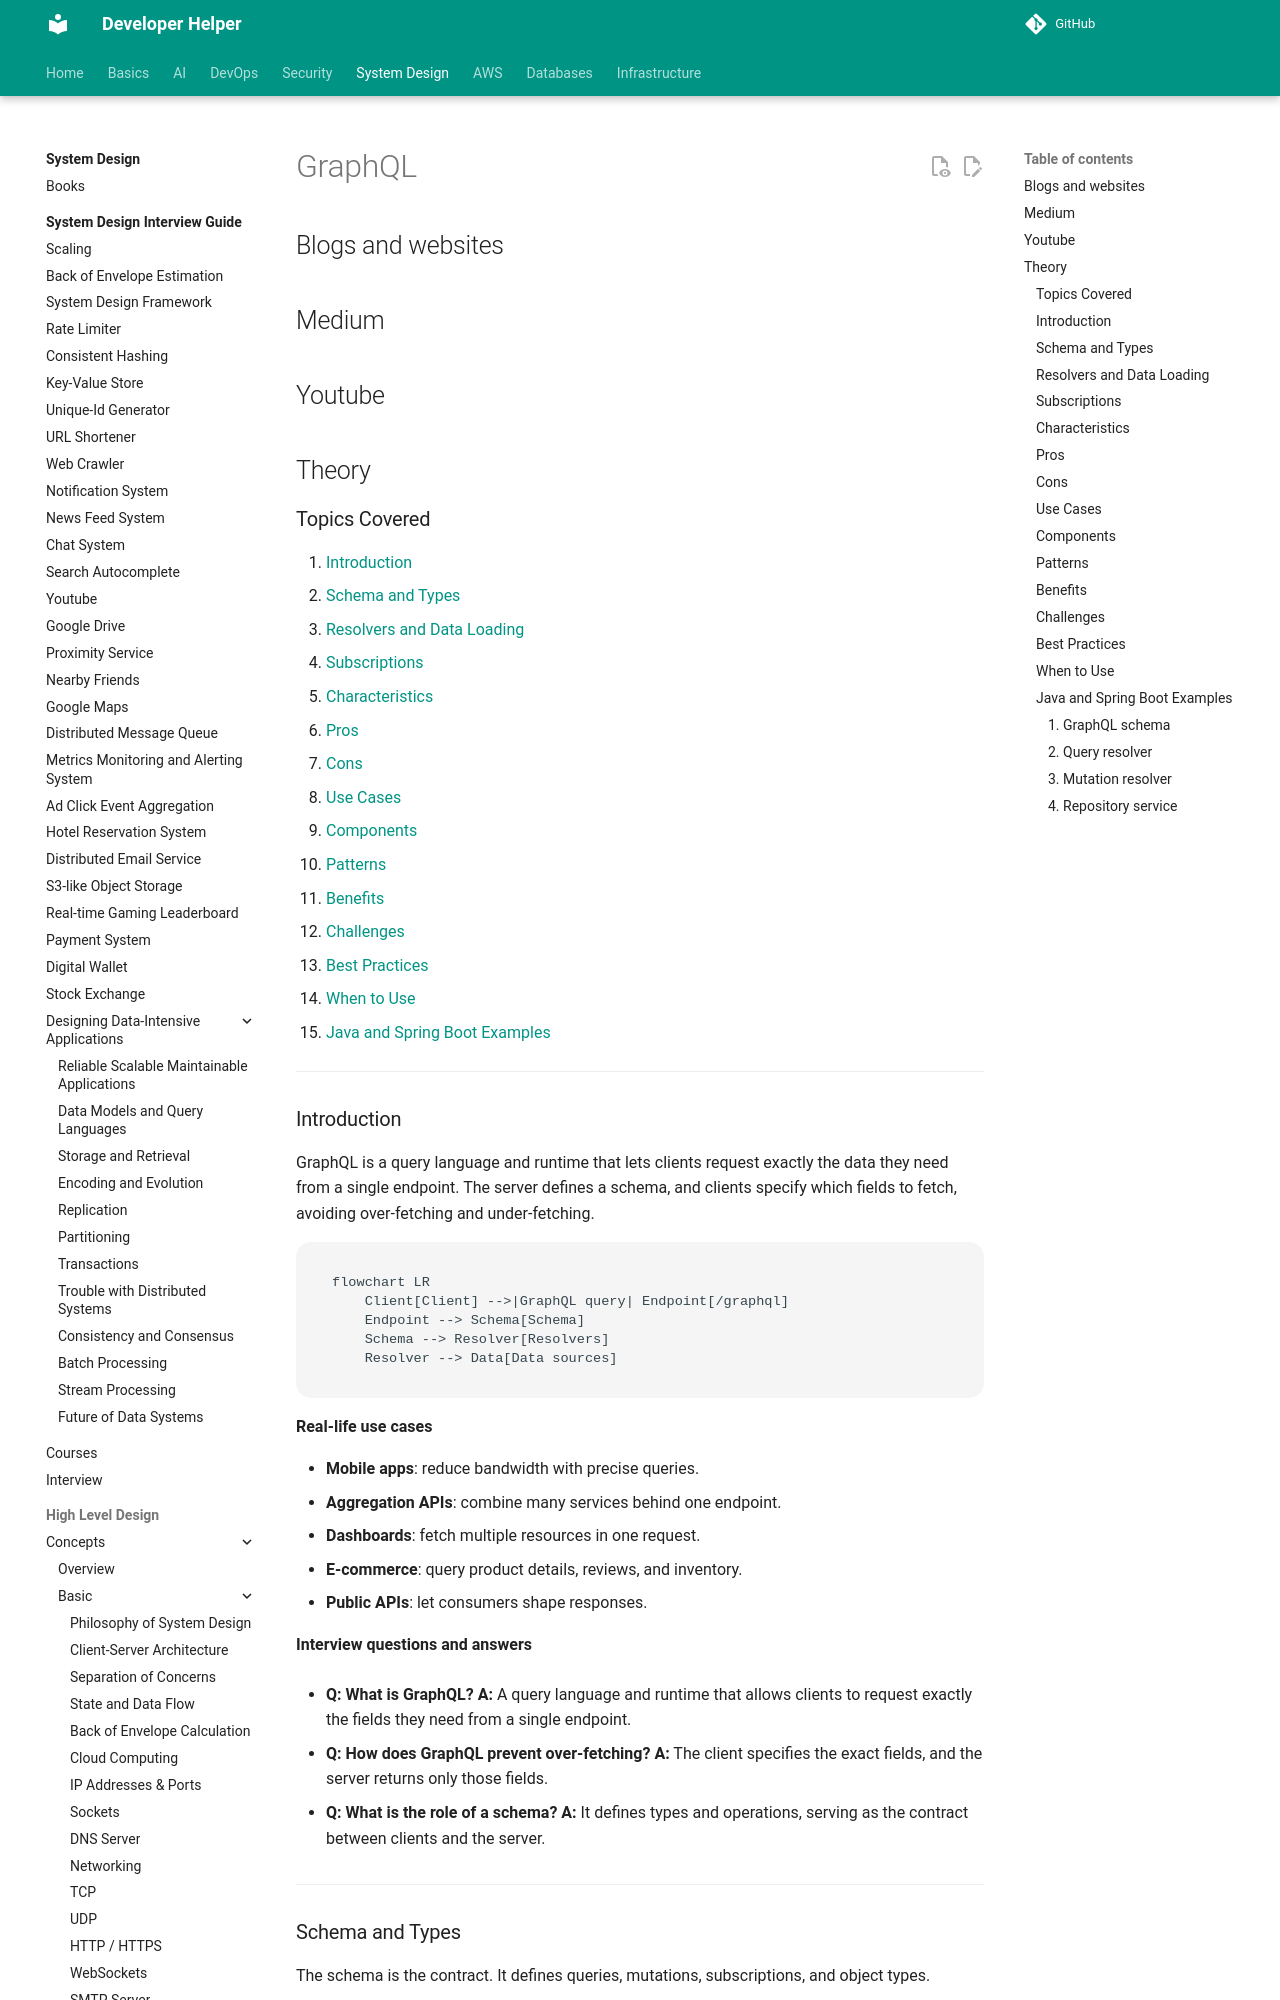

repository: abhishekghoshh/developer-helper · page: system-design/high-level/concepts/advanced/graphql/index.html · generator: mkdocs

# GraphQL

## Blogs and websites


## Medium


## Youtube


## Theory

### Topics Covered

1. [Introduction](#introduction)
2. [Schema and Types](#schema-and-types)
3. [Resolvers and Data Loading](#resolvers-and-data-loading)
4. [Subscriptions](#subscriptions)
5. [Characteristics](#characteristics)
6. [Pros](#pros)
7. [Cons](#cons)
8. [Use Cases](#use-cases)
9. [Components](#components)
10. [Patterns](#patterns)
11. [Benefits](#benefits)
12. [Challenges](#challenges)
13. [Best Practices](#best-practices)
14. [When to Use](#when-to-use)
15. [Java and Spring Boot Examples](#java-and-spring-boot-examples)

---

### Introduction

GraphQL is a query language and runtime that lets clients request exactly the data they need from a single endpoint. The server defines a schema, and clients specify which fields to fetch, avoiding over-fetching and under-fetching.

```mermaid
flowchart LR
    Client[Client] -->|GraphQL query| Endpoint[/graphql]
    Endpoint --> Schema[Schema]
    Schema --> Resolver[Resolvers]
    Resolver --> Data[Data sources]
```

**Real-life use cases**

- **Mobile apps**: reduce bandwidth with precise queries.
- **Aggregation APIs**: combine many services behind one endpoint.
- **Dashboards**: fetch multiple resources in one request.
- **E-commerce**: query product details, reviews, and inventory.
- **Public APIs**: let consumers shape responses.

**Interview questions and answers**

- **Q: What is GraphQL?**
  **A:** A query language and runtime that allows clients to request exactly the fields they need from a single endpoint.

- **Q: How does GraphQL prevent over-fetching?**
  **A:** The client specifies the exact fields, and the server returns only those fields.

- **Q: What is the role of a schema?**
  **A:** It defines types and operations, serving as the contract between clients and the server.

---
